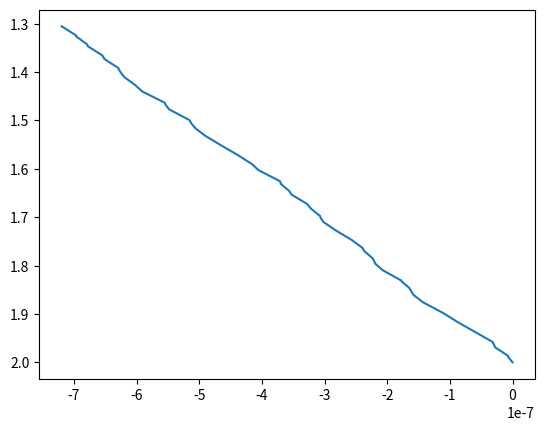

Recreate this plot in Python.
import numpy as np
import matplotlib.pyplot as plt
import pandas as pd


# w índice de crecimiento
# T saltos de tiempo
# D índice de flexión
# G índice de gravitopismo

def growth_function(old_x_pos, old_y_pos, old_z_pos, x_dir, y_dir, z_dir, W, T, D, G):
    new_pos = np.array([[old_x_pos],
                     [old_y_pos],
                     [old_z_pos]]) + W * T * root_map(x_dir, y_dir, z_dir, D, G)
    new_dir = np.array([[x_dir], [y_dir], [z_dir]])
    return pd.Series({'pos': new_pos, 'dir': new_dir})

def root_map(x, y, z, D, G):
    if x == 0:
        x = 0.00001
    alpha = np.arccos(np.radians(z))
    beta = np.arctan(np.radians(y / x))
    R = np.random.random()
    while R == 0:
        R = np.random.random()
    phi = np.radians((200 * np.pi * np.exp(np.log(R / 2))) / D)
    theta = np.radians(100 * np.pi * np.exp(np.log(R)) / (G - 100))
    a1 = np.array([np.cos(alpha) * np.cos(beta), -y * np.sin(alpha) - z * np.cos(alpha) * np.sin(beta), x])
    a2 = np.array([np.cos(alpha) * np.sin(beta), x * np.sin(alpha) + z * np.cos(alpha) * np.cos(beta), y])
    a3 = np.array([-np.sin(alpha), x * np.cos(alpha) * np.sin(beta) - y * np.cos(alpha) * np.cos(beta), z])
    a = np.array([a1, a2, a3])
    b1 = np.sin(phi) * np.cos(theta)
    b2 = np.sin(phi) * np.sin(theta)
    b3 = np.cos(phi)
    b = np.array([[b1], [b2], [b3]])
    return np.dot(a, b)


points = np.empty(shape=(60, 3, 1))
directions = np.empty(shape=(60, 3, 1))
t_x, t_y, t_z = 0.001, 0, 2
x_dir, y_dir, z_dir = 0, 0, 0
W, T, D, G = 2, 4/60, 30, 65
directions[0] = np.array([[x_dir], [y_dir], [z_dir]])
points[0] = np.array([[t_x], [t_y], [t_z]])

for i in range(1, len(points)):
    result = growth_function(t_x, t_y, t_z, x_dir, y_dir, z_dir, W, T, D, G)
    t_x, t_y, t_z = result.pos
    t_x, t_y, t_z = t_x[0], t_y[0], t_z[0]
    x_dir, y_dir, z_dir = result.dir
    x_dir, y_dir, z_dir = x_dir[0], y_dir[0], z_dir[0]
    points[i] = np.array([[t_x], [t_y], [t_z]])
    directions[i] = np.array([[x_dir], [y_dir], [z_dir]])

x = points[:, 0, 0]
y = points[:, 1, 0]
z = points[:, 2, 0]

ax, fig = plt.subplots(1)
fig.plot(y, z)
fig.invert_yaxis()
plt.show()
